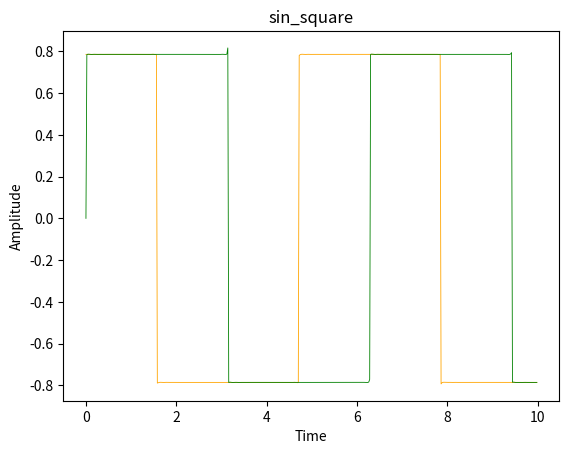

Reproduce this figure in Python.
# 分析傅里叶级数分解之后cos和sin的和项的图像输出
from numpy import mgrid,sin,cos,array,pi
from matplotlib.pyplot import plot,show,title,legend,xlabel,ylabel
x = mgrid[0:10:0.02] # 这里类似于MATLAB用冒号产生步长为0.02的序列，但是语法和MATLAB不同
# 下面的这段循环实现y=sin(x)+sin(3x)+...+sin(19x)
def cos_square():
    y1 = 0;
    for i in range(0,5000,1):
        b = (-1)**(i)*cos((2*i+1)*x)/(2*i+1)
        y1=b+y1 # 这种求和的方法是从C语言移植过来的
    plot(x,y1,'orange',linewidth=0.6)
    title('cos_square')
    xlabel('Time')
    ylabel('Amplitude')
    show()
def sin_square():
    y2 = 0
    for i in range(0,5000,1):
        b = sin((2*i+1)*x)/(2*i+1)
        y2=b+y2 # 这种求和的方法是从C语言移植过来的
    plot(x,y2,'g',linewidth=0.6)
    title('sin_square')
    xlabel('Time')
    ylabel('Amplitude')
    show()

cos_square()
sin_square()
